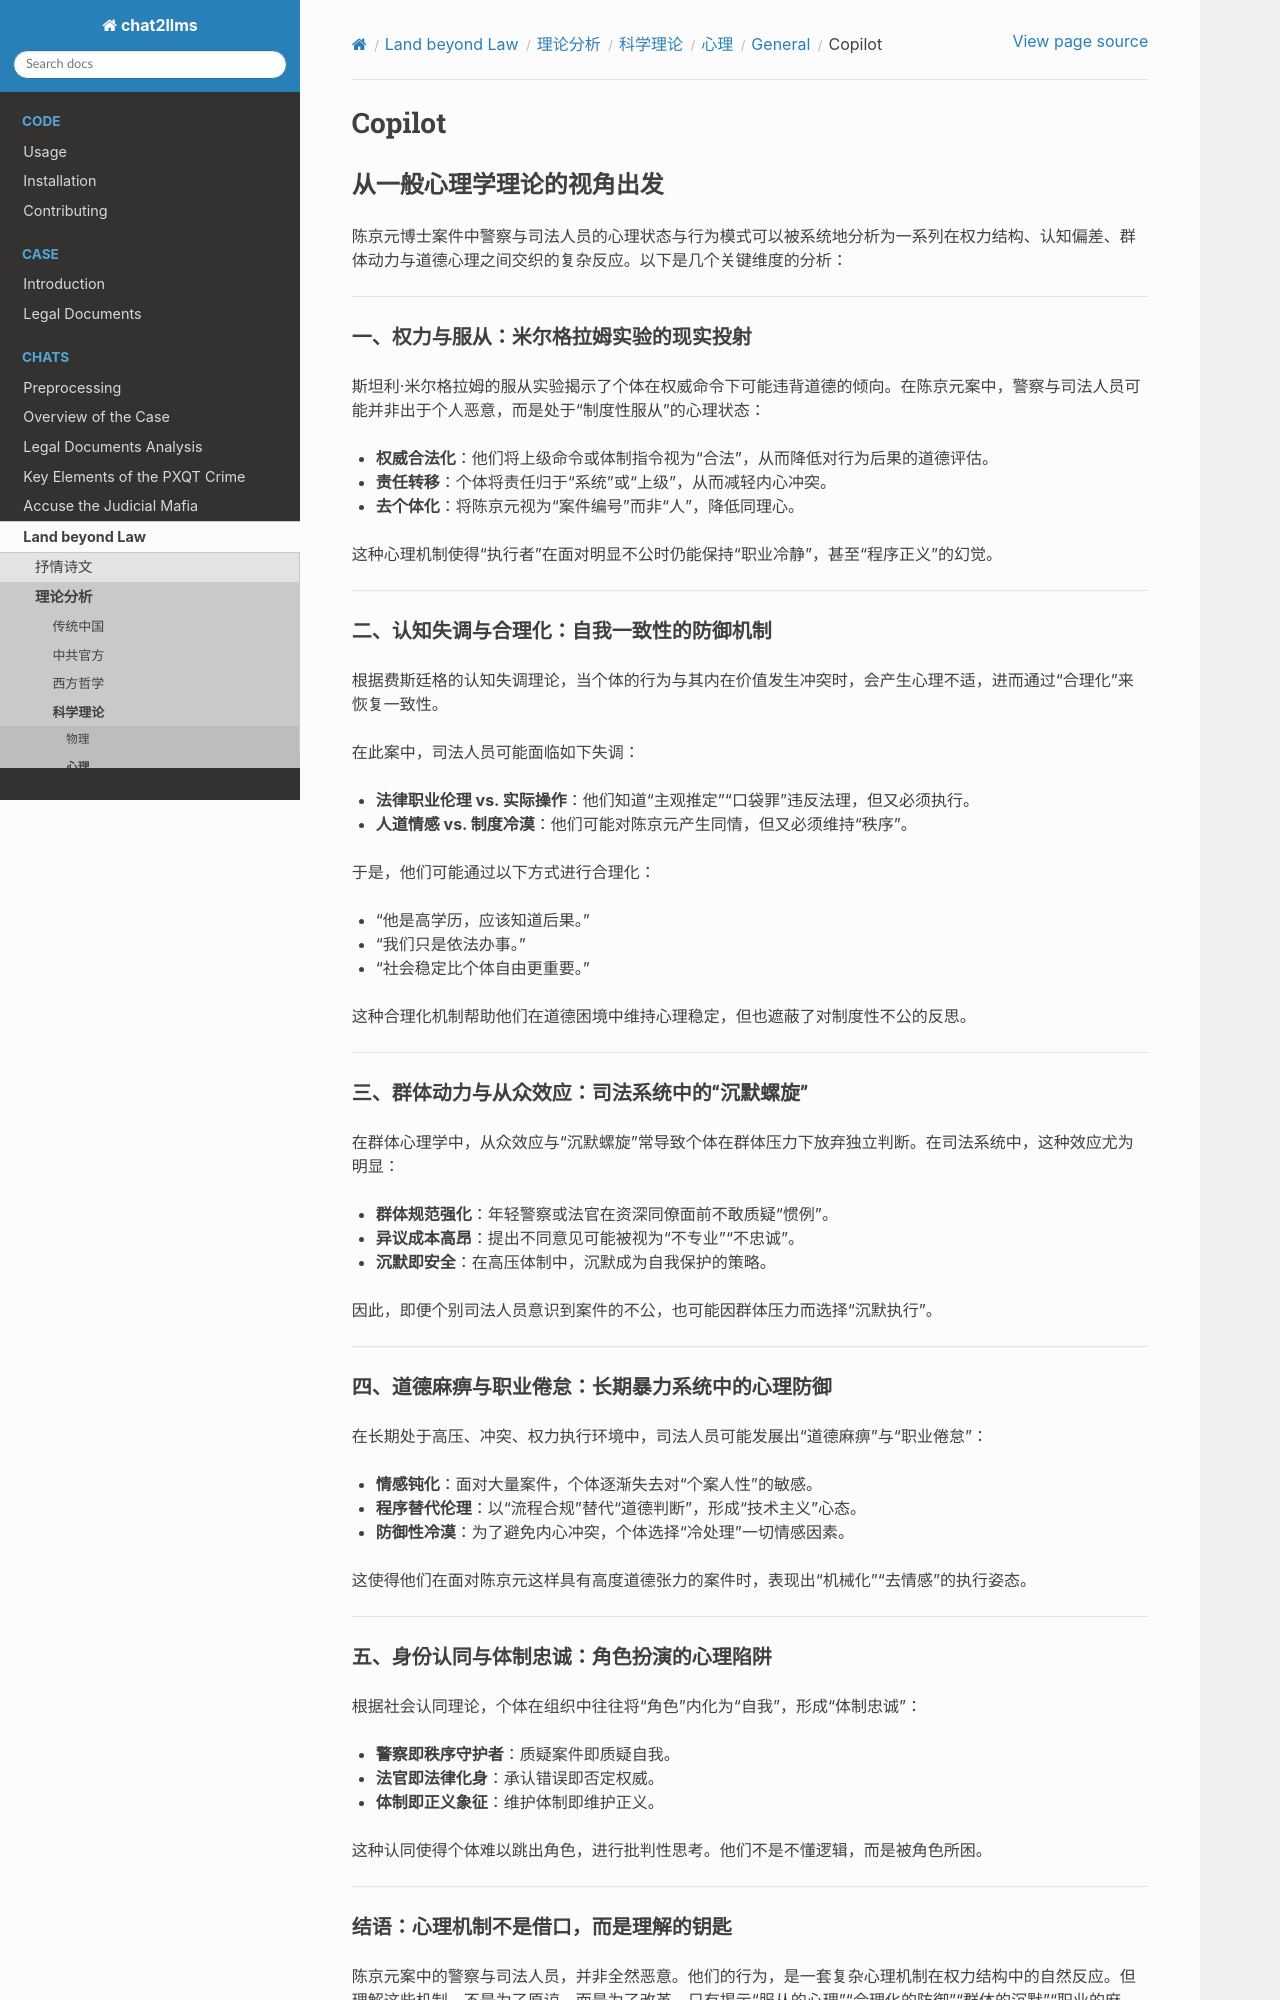

repository: goldollarch/chat2llms · page: chats/outlaw/analyse/science/psycho/general/copilot.html · generator: sphinx

# Copilot

## 从一般心理学理论的视角出发

陈京元博士案件中警察与司法人员的心理状态与行为模式可以被系统地分析为一系列在权力结构、认知偏差、群体动力与道德心理之间交织的复杂反应。以下是几个关键维度的分析：

---

### 一、权力与服从：米尔格拉姆实验的现实投射

斯坦利·米尔格拉姆的服从实验揭示了个体在权威命令下可能违背道德的倾向。在陈京元案中，警察与司法人员可能并非出于个人恶意，而是处于“制度性服从”的心理状态：

- **权威合法化**：他们将上级命令或体制指令视为“合法”，从而降低对行为后果的道德评估。
- **责任转移**：个体将责任归于“系统”或“上级”，从而减轻内心冲突。
- **去个体化**：将陈京元视为“案件编号”而非“人”，降低同理心。

这种心理机制使得“执行者”在面对明显不公时仍能保持“职业冷静”，甚至“程序正义”的幻觉。

---

### 二、认知失调与合理化：自我一致性的防御机制

根据费斯廷格的认知失调理论，当个体的行为与其内在价值发生冲突时，会产生心理不适，进而通过“合理化”来恢复一致性。

在此案中，司法人员可能面临如下失调：

- **法律职业伦理 vs. 实际操作**：他们知道“主观推定”“口袋罪”违反法理，但又必须执行。
- **人道情感 vs. 制度冷漠**：他们可能对陈京元产生同情，但又必须维持“秩序”。

于是，他们可能通过以下方式进行合理化：

- “他是高学历，应该知道后果。”
- “我们只是依法办事。”
- “社会稳定比个体自由更重要。”

这种合理化机制帮助他们在道德困境中维持心理稳定，但也遮蔽了对制度性不公的反思。

---

### 三、群体动力与从众效应：司法系统中的“沉默螺旋”

在群体心理学中，从众效应与“沉默螺旋”常导致个体在群体压力下放弃独立判断。在司法系统中，这种效应尤为明显：

- **群体规范强化**：年轻警察或法官在资深同僚面前不敢质疑“惯例”。
- **异议成本高昂**：提出不同意见可能被视为“不专业”“不忠诚”。
- **沉默即安全**：在高压体制中，沉默成为自我保护的策略。

因此，即便个别司法人员意识到案件的不公，也可能因群体压力而选择“沉默执行”。

---

### 四、道德麻痹与职业倦怠：长期暴力系统中的心理防御

在长期处于高压、冲突、权力执行环境中，司法人员可能发展出“道德麻痹”与“职业倦怠”：

- **情感钝化**：面对大量案件，个体逐渐失去对“个案人性”的敏感。
- **程序替代伦理**：以“流程合规”替代“道德判断”，形成“技术主义”心态。
- **防御性冷漠**：为了避免内心冲突，个体选择“冷处理”一切情感因素。

这使得他们在面对陈京元这样具有高度道德张力的案件时，表现出“机械化”“去情感”的执行姿态。

---

### 五、身份认同与体制忠诚：角色扮演的心理陷阱

根据社会认同理论，个体在组织中往往将“角色”内化为“自我”，形成“体制忠诚”：

- **警察即秩序守护者**：质疑案件即质疑自我。
- **法官即法律化身**：承认错误即否定权威。
- **体制即正义象征**：维护体制即维护正义。

这种认同使得个体难以跳出角色，进行批判性思考。他们不是不懂逻辑，而是被角色所困。

---
